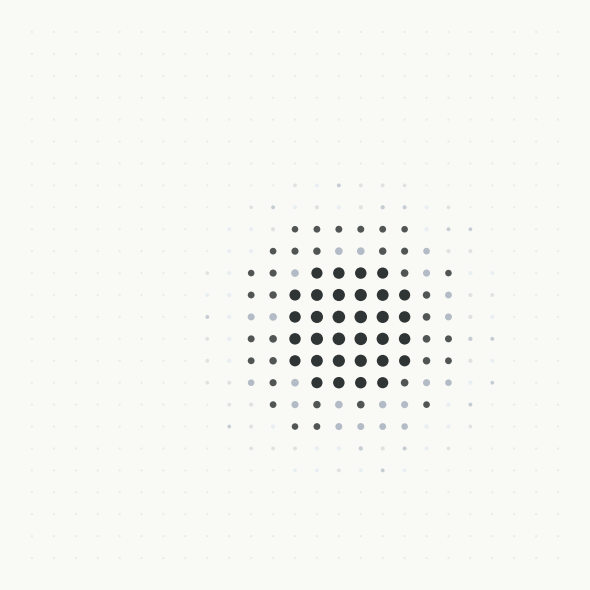

Write the Python code that produced this figure.
"""Matplotlib recreation of the Murano dot-grid logo."""

import matplotlib.pyplot as plt
import numpy as np

GRID = 25
CENTER = (GRID - 1) / 2
FOCUS = (GRID * 0.58, GRID * 0.42)  # slight offset, like the reference
SIGMA = 3.2  # size of the focused "lens"

PALETTE = {
    "ink": "#191F1F",
    "blue": "#9BA7B6",
    "steel": "#DCE6F2",
    "faint": "#CFCFCF",
}

rng = np.random.default_rng(7)

fig, ax = plt.subplots(figsize=(6, 6), dpi=200)
fig.patch.set_facecolor("#F9F9F6")
ax.set_facecolor("#F9F9F6")

xs, ys, sizes, colors, alphas = [], [], [], [], []
for i in range(GRID):
    for j in range(GRID):
        dx, dy = i - FOCUS[0], j - FOCUS[1]
        d2 = dx * dx + dy * dy
        w = np.exp(-d2 / (2 * SIGMA**2))  # gaussian focus

        if w > 0.55:
            color = PALETTE["ink"]
            size = 28 + 55 * w
            alpha = 0.9
        elif w > 0.25:
            color = rng.choice([PALETTE["ink"], PALETTE["blue"]], p=[0.6, 0.4])
            size = 14 + 30 * w
            alpha = 0.75
        elif w > 0.08:
            color = rng.choice(
                [PALETTE["blue"], PALETTE["steel"], PALETTE["faint"]],
                p=[0.25, 0.35, 0.4],
            )
            size = 6 + 14 * w
            alpha = 0.55
        else:
            color = PALETTE["faint"]
            size = 2.5
            alpha = 0.35

        xs.append(i)
        ys.append(j)
        sizes.append(size)
        colors.append(color)
        alphas.append(alpha)

ax.scatter(xs, ys, s=sizes, c=colors, alpha=alphas, edgecolors="none", marker="o")

ax.set_xlim(-1, GRID)
ax.set_ylim(-1, GRID)
ax.set_aspect("equal")
ax.set_xticks([])
ax.set_yticks([])
for spine in ax.spines.values():
    spine.set_visible(False)

plt.tight_layout()
plt.savefig("logo_out.png", dpi=300, facecolor=fig.get_facecolor())


# --- clean hand-built SVG (small, sharp, works as favicon + logo) ---
def write_svg(path, viewbox=100, margin=6, bg=None):
    step = (viewbox - 2 * margin) / (GRID - 1)
    lines = [
        f'<svg xmlns="http://www.w3.org/2000/svg" viewBox="0 0 {viewbox} {viewbox}" '
        f'width="{viewbox}" height="{viewbox}">'
    ]
    if bg:
        lines.append(f'<rect width="{viewbox}" height="{viewbox}" fill="{bg}"/>')
    # scale dot radii: matplotlib "size" is area in pt^2 ≈ π r². Map to viewbox units.
    scale = 0.085  # tuned so focal dots fill the grid cell nicely
    for x, y, s, c, a in zip(xs, ys, sizes, colors, alphas):
        cx = margin + x * step
        cy = margin + (GRID - 1 - y) * step  # flip y so output matches matplotlib
        r = max(0.35, np.sqrt(s) * scale)
        lines.append(
            f'<circle cx="{cx:.2f}" cy="{cy:.2f}" r="{r:.2f}" '
            f'fill="{c}" fill-opacity="{a:.2f}"/>'
        )
    lines.append("</svg>")
    with open(path, "w", encoding="utf-8") as f:
        f.write("\n".join(lines))


write_svg("logo_out.svg")  # transparent bg, for dark/light themes
write_svg("favicon_out.svg", bg="#F9F9F6")  # opaque bg for browser tabs
plt.show()
